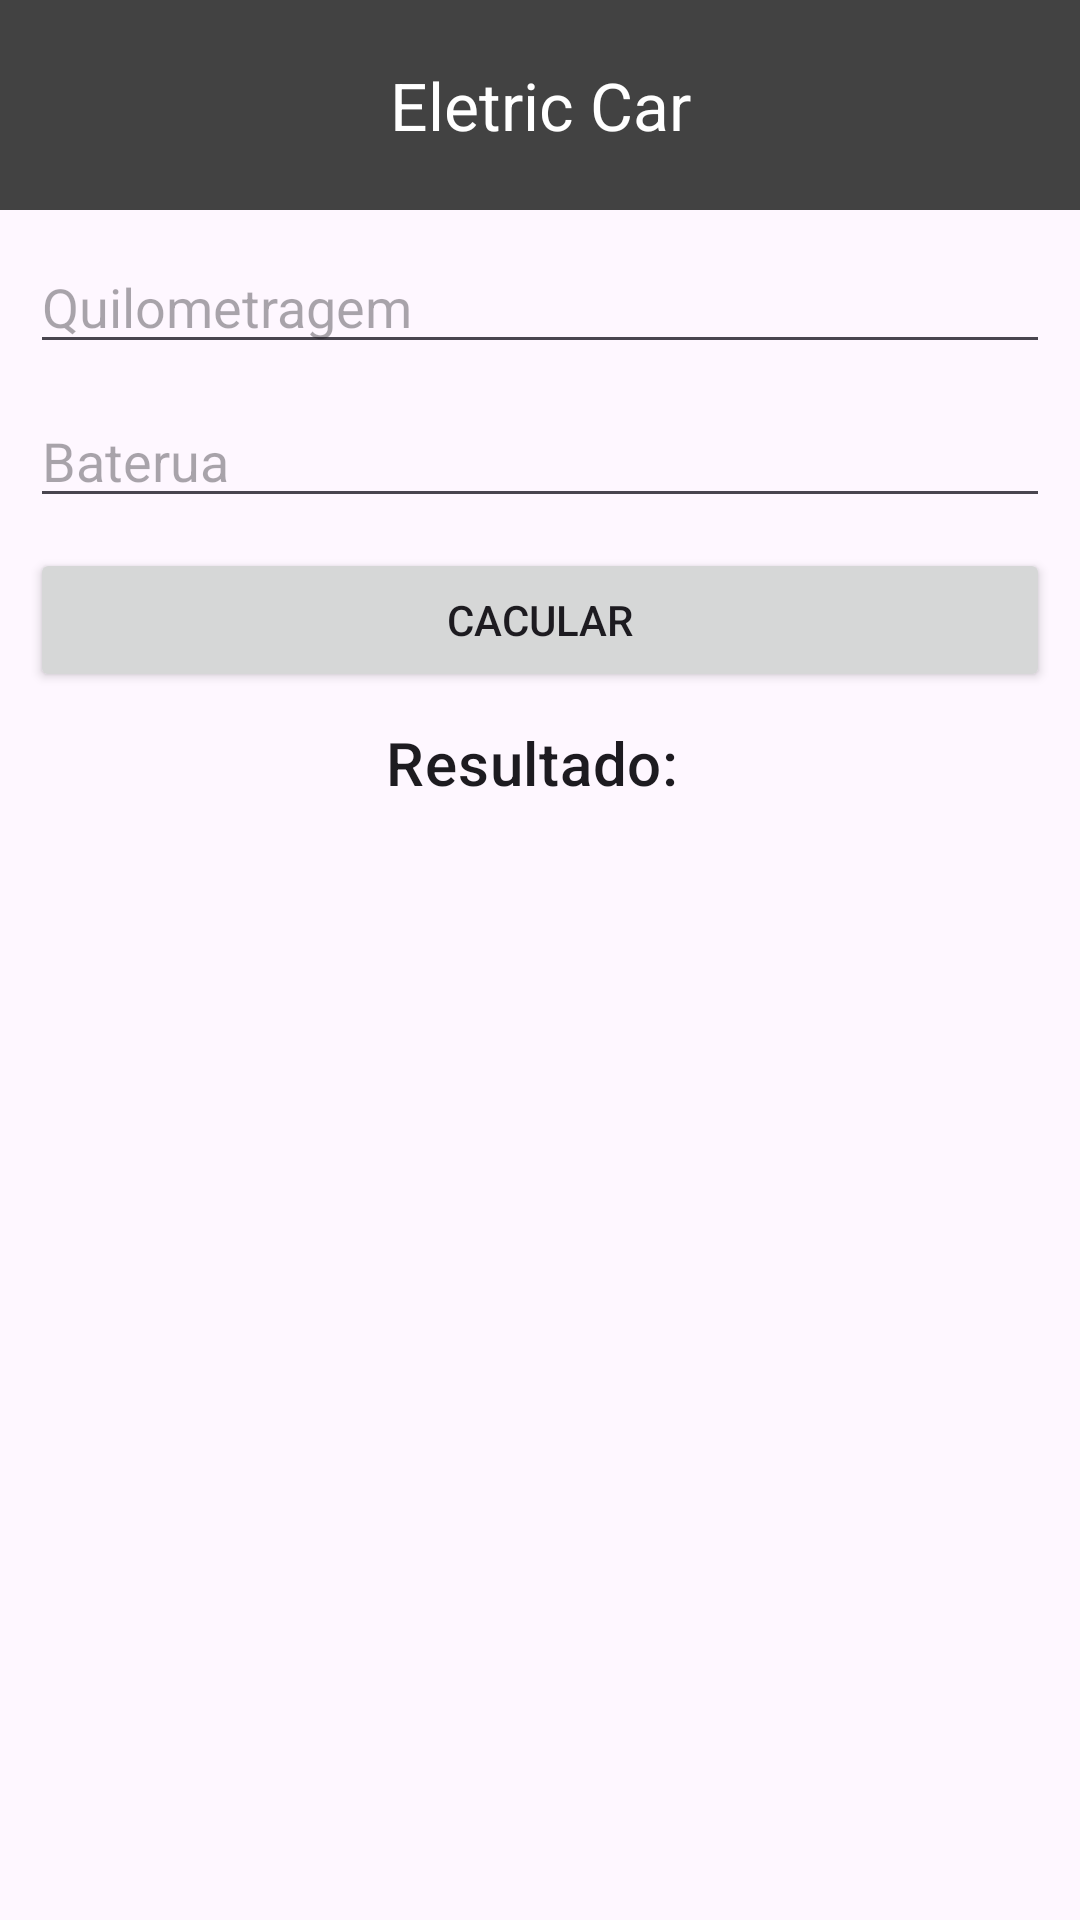

This screen was rendered from an Android layout file. Write that file and the resources it references.
<!-- AndroidManifest.xml: application theme Theme.EletricCarDio -->
<!-- res/layout/activity_calcular_autonomia.xml -->
<?xml version="1.0" encoding="utf-8"?>
<androidx.constraintlayout.widget.ConstraintLayout xmlns:android="http://schemas.android.com/apk/res/android"
    xmlns:app="http://schemas.android.com/apk/res-auto"
    xmlns:tools="http://schemas.android.com/tools"
    android:layout_width="match_parent"
    android:layout_height="match_parent">

    <androidx.constraintlayout.widget.ConstraintLayout
        android:id="@+id/toolbar"
        android:layout_width="0dp"
        android:layout_height="70dp"
        android:background="@color/cardview_dark_background"
        app:layout_constraintEnd_toEndOf="parent"
        app:layout_constraintStart_toStartOf="parent"
        app:layout_constraintTop_toTopOf="parent">

        <TextView
            android:id="@+id/toolbar_title"
            android:layout_width="wrap_content"
            android:layout_height="match_parent"
            android:gravity="center"
            android:text="Eletric Car"
            android:textColor="@color/white"
            android:textSize="22sp"
            app:layout_constraintEnd_toEndOf="parent"
            app:layout_constraintStart_toStartOf="parent" />

    </androidx.constraintlayout.widget.ConstraintLayout>


    <EditText
        android:id="@+id/km"
        android:layout_width="match_parent"
        android:layout_height="wrap_content"
        android:hint="Quilometragem"
        android:inputType="number"
        android:layout_margin="10dp"
        app:layout_constraintEnd_toEndOf="parent"
        app:layout_constraintStart_toStartOf="parent"
        app:layout_constraintTop_toBottomOf="@+id/toolbar" />

    <EditText
        android:id="@+id/bateria"
        android:layout_width="match_parent"
        android:layout_height="wrap_content"
        android:hint="Baterua"
        android:inputType="number"
        android:layout_margin="10dp"
        app:layout_constraintEnd_toEndOf="parent"
        app:layout_constraintStart_toStartOf="parent"
        app:layout_constraintTop_toBottomOf="@+id/km" />

    <Button
        android:id="@+id/btnCalcular"
        android:layout_width="match_parent"
        android:layout_height="wrap_content"
        android:text="Cacular"
        android:layout_margin="10dp"
        app:layout_constraintTop_toBottomOf="@id/bateria"
        />

    <TextView
        android:id="@+id/result"
        android:layout_width="wrap_content"
        android:layout_height="wrap_content"
        android:layout_margin="10dp"
        style="@style/TextAppearance.MaterialComponents.Headline6"
        android:text="Resultado: "
        app:layout_constraintEnd_toEndOf="parent"
        app:layout_constraintStart_toStartOf="parent"
        app:layout_constraintTop_toBottomOf="@id/btnCalcular" />
</androidx.constraintlayout.widget.ConstraintLayout>
<!-- resources referenced by this layout -->
<resources>
  <style name="Theme.EletricCarDio" parent="Base.Theme.EletricCarDio" />
  <style name="Base.Theme.EletricCarDio" parent="Theme.Material3.Light.NoActionBar">
          
          
      </style>
  <!-- not gathered from this repository: default colours our renderer supplied (Android Studio template values) -->
  <color name="white">#FFFFFFFF</color>
</resources>
